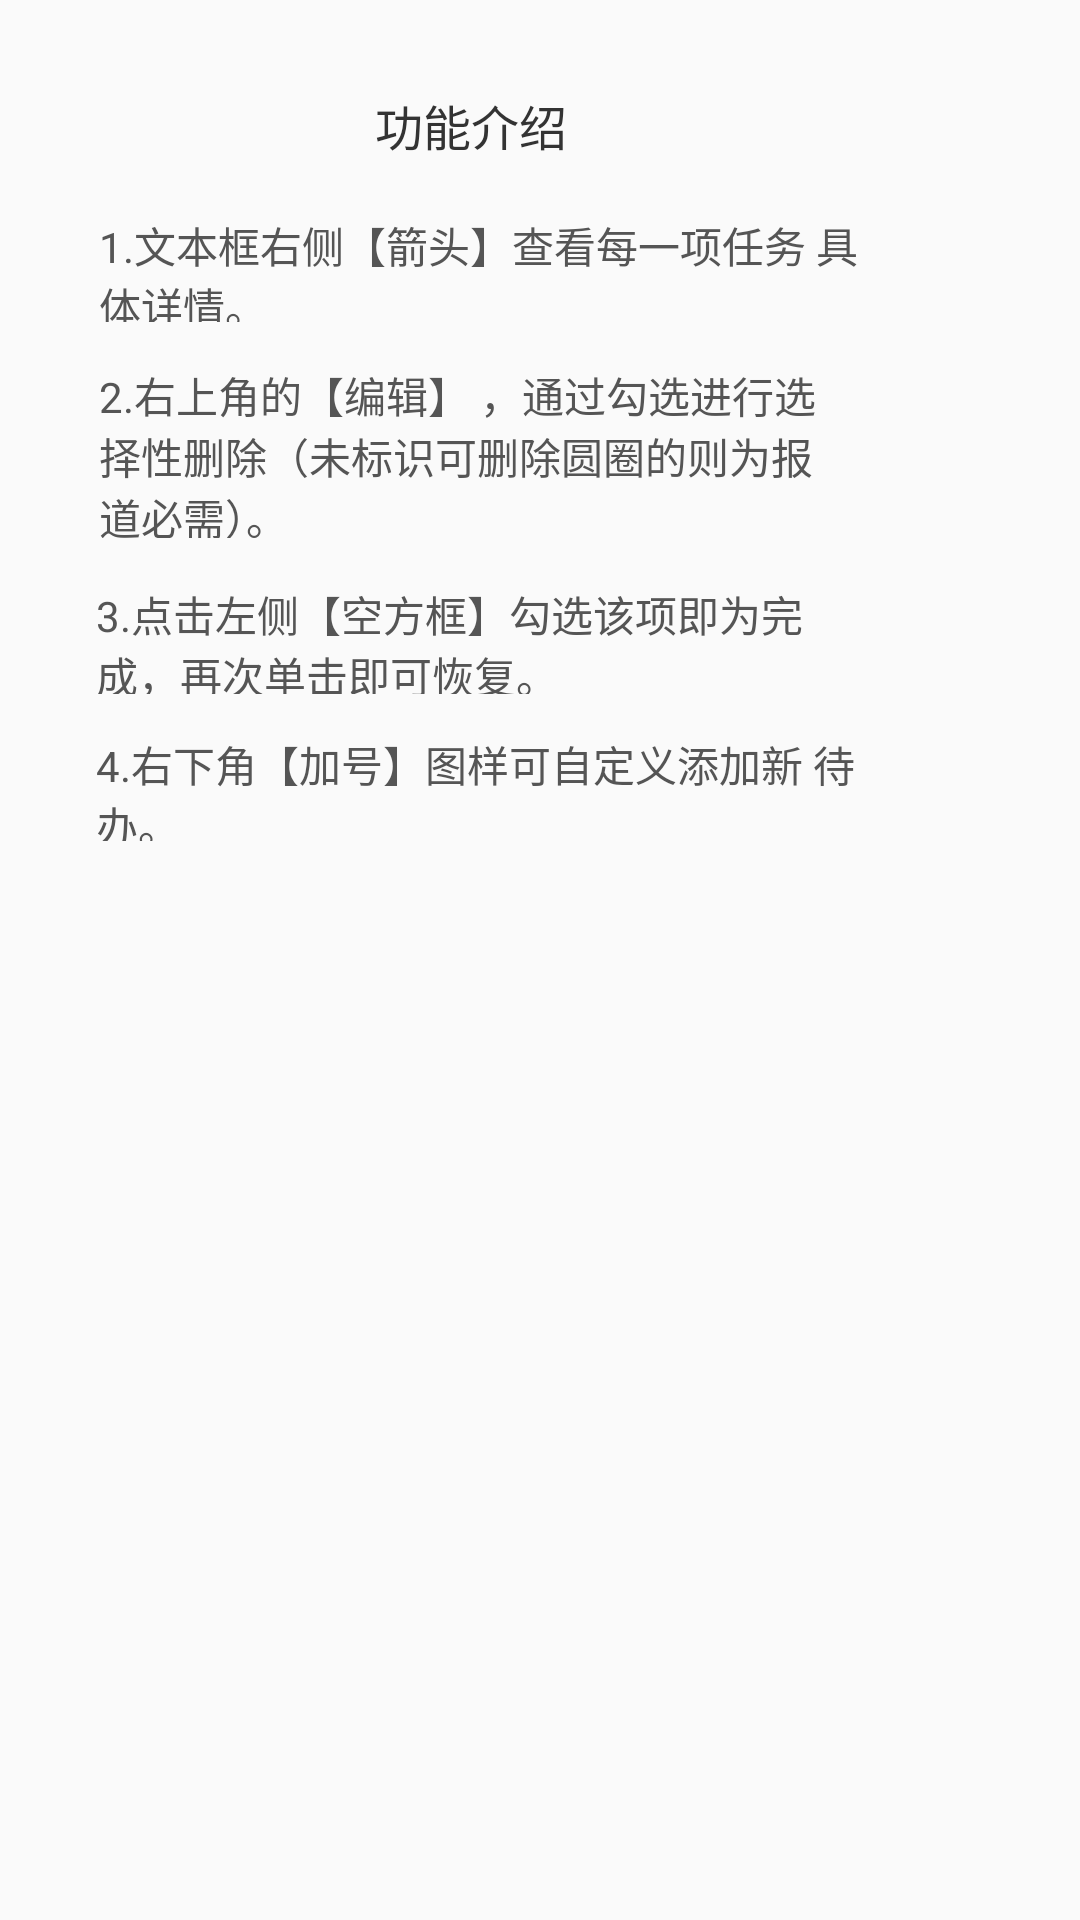

Here is an Android app screen rendered from its layout file. Give the layout XML and the strings, colors and styles it references.
<!-- AndroidManifest.xml: application theme Theme.AppCompat.Light.NoActionBar -->
<!-- res/layout/freshman_essential_tips.xml -->
<?xml version="1.0" encoding="utf-8"?>
<RelativeLayout xmlns:android="http://schemas.android.com/apk/res/android"
    xmlns:tools="http://schemas.android.com/tools"
    android:layout_width="316dp"
    android:layout_height="wrap_content"
    android:layout_marginEnd="20dp"
    android:layout_marginLeft="20dp"
    android:layout_marginRight="20dp"
    android:layout_marginStart="20dp">

    <TextView
        android:id="@+id/freshman_essential_intro"
        android:layout_width="wrap_content"
        android:layout_height="wrap_content"
        android:layout_marginLeft="125dp"
        android:layout_marginStart="125dp"
        android:layout_marginTop="30dp"
        android:text="@string/essential_string_introduce"
        android:textColor="@color/freshman_essential_color_introduce"
        android:textSize="16sp" />

    <ImageButton
        android:id="@+id/essential_intro_close"
        android:layout_width="18dp"
        android:layout_height="18dp"
        android:layout_marginLeft="96dp"
        android:layout_marginStart="96dp"
        android:layout_marginTop="12dp"
        android:layout_toEndOf="@id/freshman_essential_intro"
        android:layout_toRightOf="@id/freshman_essential_intro"
        android:background="@null"
        android:src="@mipmap/freshman_introduce_close"
        tools:ignore="ContentDescription" />


    <TextView
        android:id="@+id/freshman_essential_intro_one"
        android:layout_width="253dp"
        android:layout_height="36dp"
        android:layout_below="@id/freshman_essential_intro"
        android:layout_marginEnd="30dp"
        android:layout_marginLeft="33dp"
        android:layout_marginRight="30dp"
        android:layout_marginStart="33dp"
        android:layout_marginTop="18dp"
        android:text="@string/essential_intro_string_one"
        android:textColor="@color/freshman_essential_intro_color_text"
        android:textSize="14sp" />

    <TextView
        android:id="@+id/freshman_essential_intro_two"
        android:layout_width="254dp"
        android:layout_height="58dp"
        android:layout_below="@id/freshman_essential_intro_one"
        android:layout_marginEnd="30dp"
        android:layout_marginLeft="33dp"
        android:layout_marginRight="30dp"
        android:layout_marginStart="33dp"
        android:layout_marginTop="14dp"
        android:text="@string/essential_intro_string_two"
        android:textColor="@color/freshman_essential_intro_color_text"
        android:textSize="14sp" />

    <TextView
        android:id="@+id/freshman_essential_intro_three"
        android:layout_width="254dp"
        android:layout_height="37dp"
        android:layout_below="@id/freshman_essential_intro_two"
        android:layout_marginEnd="31dp"
        android:layout_marginLeft="32dp"
        android:layout_marginRight="31dp"
        android:layout_marginStart="32dp"
        android:layout_marginTop="15dp"
        android:text="@string/essential_intro_string_three"
        android:textColor="@color/freshman_essential_intro_color_text"
        android:textSize="14sp" />

    <TextView
        android:layout_width="254dp"
        android:layout_height="36dp"
        android:layout_below="@id/freshman_essential_intro_three"
        android:layout_marginBottom="31dp"
        android:layout_marginEnd="31dp"
        android:layout_marginLeft="32dp"
        android:layout_marginRight="31dp"
        android:layout_marginStart="32dp"
        android:layout_marginTop="13dp"
        android:text="@string/essential_intro_string_four"
        android:textColor="@color/freshman_essential_intro_color_text"
        android:textSize="14sp" />

</RelativeLayout>
<!-- resources referenced by this layout -->
<resources>
  <color name="freshman_essential_color_introduce">#333333</color>
  <color name="freshman_essential_intro_color_text">#555555</color>
  <string name="essential_intro_string_four">4.右下角【加号】图样可自定义添加新 待办。</string>
  <string name="essential_intro_string_one">1.文本框右侧【箭头】查看每一项任务  具体详情。</string>
  <string name="essential_intro_string_three">3.点击左侧【空方框】勾选该项即为完 成，再次单击即可恢复。</string>
  <string name="essential_intro_string_two">2.右上角的【编辑】 ，通过勾选进行选 择性删除（未标识可删除圆圈的则为报 道必需）。</string>
  <string name="essential_string_introduce">功能介绍</string>
</resources>
